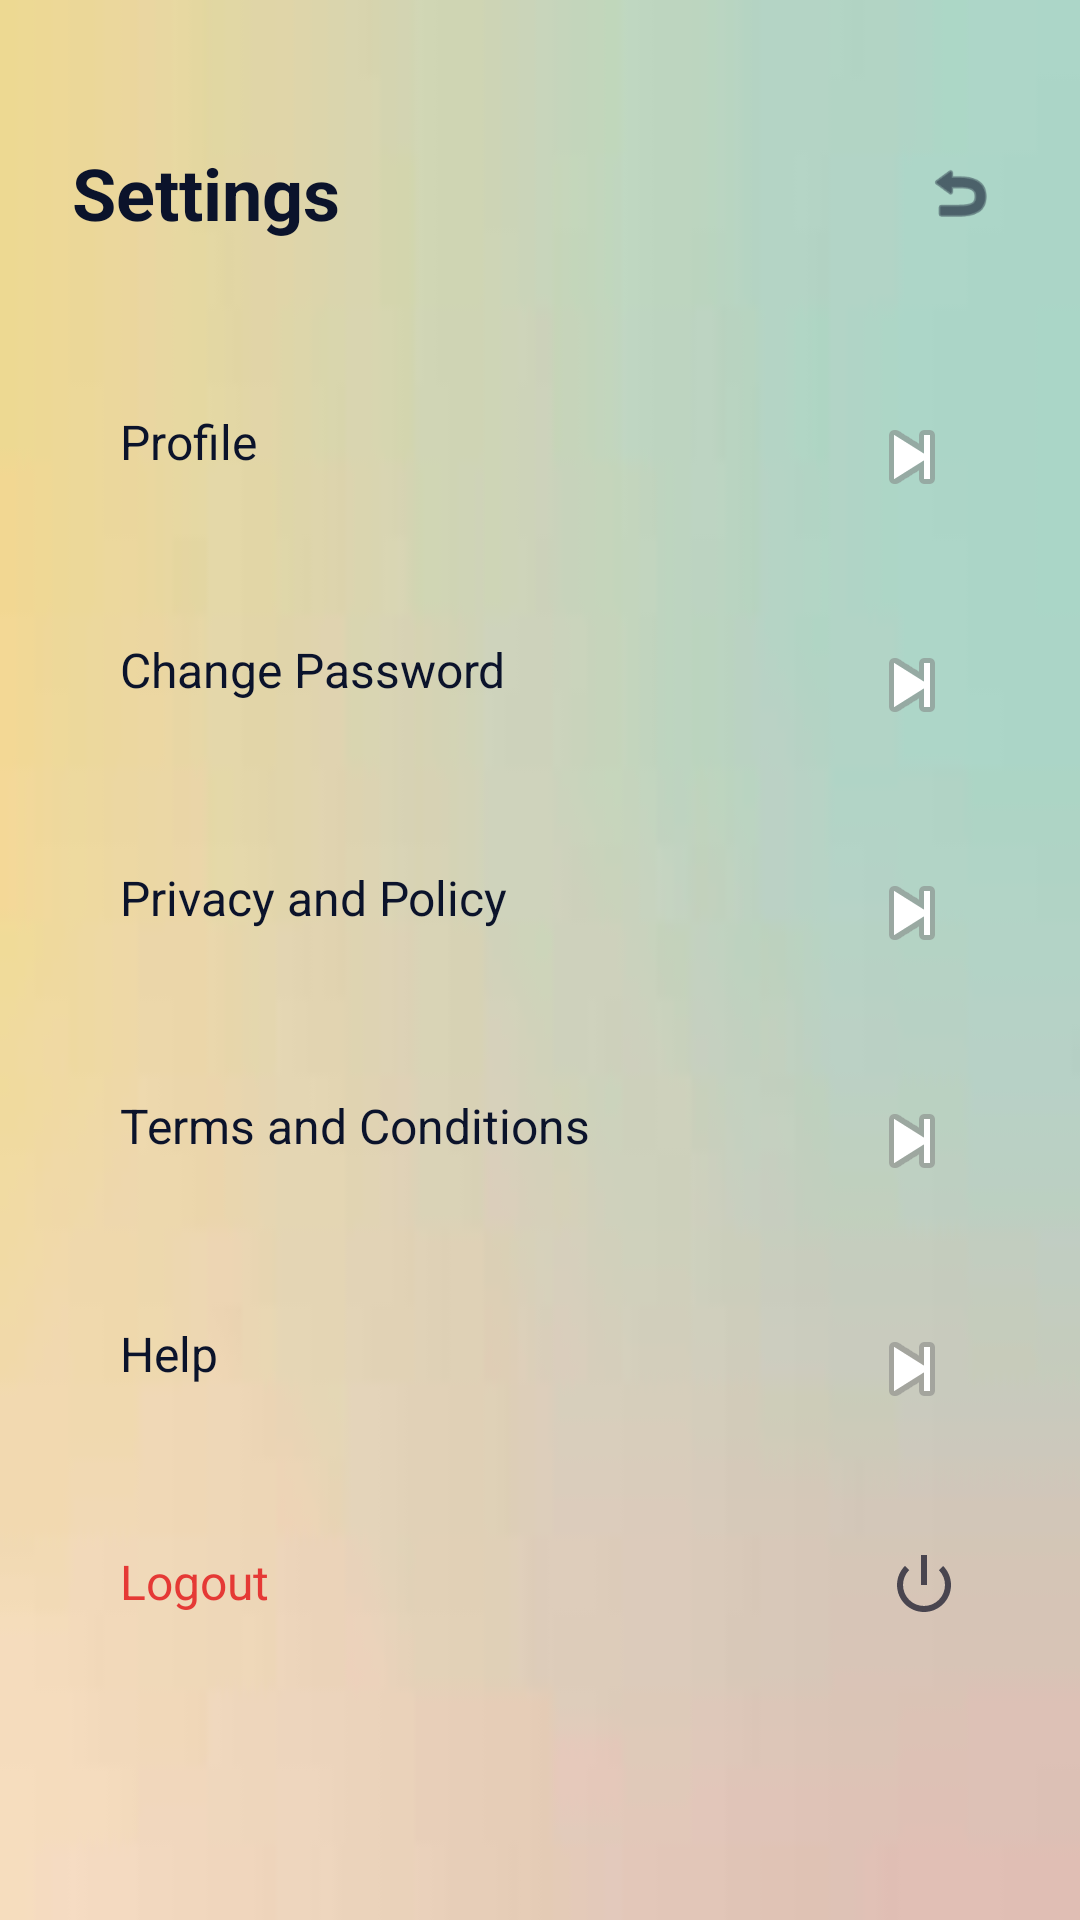

Write the Android layout XML for this screen, with the resource values it uses.
<!-- AndroidManifest.xml: application theme Theme.IKIZEN -->
<!-- res/layout/activity_settings.xml -->
<?xml version="1.0" encoding="utf-8"?>
<androidx.constraintlayout.widget.ConstraintLayout xmlns:android="http://schemas.android.com/apk/res/android"
    xmlns:app="http://schemas.android.com/apk/res-auto"
    android:layout_width="match_parent"
    android:layout_height="match_parent"
    android:background="@drawable/app_bg">

    <TextView
        android:id="@+id/tvSettingsTitle"
        android:layout_width="wrap_content"
        android:layout_height="wrap_content"
        android:text="Settings"
        android:textSize="24sp"
        android:textStyle="bold"
        android:textColor="#0B132B"
        android:layout_marginTop="48dp"
        android:layout_marginStart="24dp"
        app:layout_constraintTop_toTopOf="parent"
        app:layout_constraintStart_toStartOf="parent"/>

    <ImageView
        android:id="@+id/btnBack"
        android:layout_width="48dp"
        android:layout_height="48dp"
        android:padding="12dp"
        android:src="@android:drawable/ic_menu_revert"
        app:tint="#0B132B"
        android:layout_marginEnd="16dp"
        app:layout_constraintTop_toTopOf="@id/tvSettingsTitle"
        app:layout_constraintBottom_toBottomOf="@id/tvSettingsTitle"
        app:layout_constraintEnd_toEndOf="parent"/>

    <LinearLayout
        android:layout_width="match_parent"
        android:layout_height="0dp"
        android:orientation="vertical"
        android:padding="24dp"
        android:layout_marginTop="16dp"
        app:layout_constraintTop_toBottomOf="@id/tvSettingsTitle"
        app:layout_constraintBottom_toBottomOf="parent">

        <TextView
            android:id="@+id/btnProfile"
            android:layout_width="match_parent"
            android:layout_height="wrap_content"
            android:text="Profile"
            android:textSize="16sp"
            android:textColor="#0B132B"
            android:padding="16dp"
            android:background="@drawable/bg_card"
            android:layout_marginBottom="12dp"
            android:elevation="2dp"
            app:drawableEndCompat="@android:drawable/ic_media_next" />

        <TextView
            android:id="@+id/btnChangePassword"
            android:layout_width="match_parent"
            android:layout_height="wrap_content"
            android:text="Change Password"
            android:textSize="16sp"
            android:textColor="#0B132B"
            android:padding="16dp"
            android:background="@drawable/bg_card"
            android:layout_marginBottom="12dp"
            android:elevation="2dp"
            app:drawableEndCompat="@android:drawable/ic_media_next" />

        <TextView
            android:id="@+id/btnPrivacy"
            android:layout_width="match_parent"
            android:layout_height="wrap_content"
            android:text="Privacy and Policy"
            android:textSize="16sp"
            android:textColor="#0B132B"
            android:padding="16dp"
            android:background="@drawable/bg_card"
            android:layout_marginBottom="12dp"
            android:elevation="2dp"
            app:drawableEndCompat="@android:drawable/ic_media_next" />

        <TextView
            android:id="@+id/btnTerms"
            android:layout_width="match_parent"
            android:layout_height="wrap_content"
            android:text="Terms and Conditions"
            android:textSize="16sp"
            android:textColor="#0B132B"
            android:padding="16dp"
            android:background="@drawable/bg_card"
            android:layout_marginBottom="12dp"
            android:elevation="2dp"
            app:drawableEndCompat="@android:drawable/ic_media_next" />

        <TextView
            android:id="@+id/btnHelp"
            android:layout_width="match_parent"
            android:layout_height="wrap_content"
            android:text="Help"
            android:textSize="16sp"
            android:textColor="#0B132B"
            android:padding="16dp"
            android:background="@drawable/bg_card"
            android:layout_marginBottom="12dp"
            android:elevation="2dp"
            app:drawableEndCompat="@android:drawable/ic_media_next" />

        <TextView
            android:id="@+id/btnLogout"
            android:layout_width="match_parent"
            android:layout_height="wrap_content"
            android:text="Logout"
            android:textSize="16sp"
            android:textColor="#E53935"
            android:padding="16dp"
            android:background="@drawable/bg_card"
            android:layout_marginBottom="12dp"
            android:elevation="2dp"
            app:drawableEndCompat="@android:drawable/ic_lock_power_off" />

    </LinearLayout>

</androidx.constraintlayout.widget.ConstraintLayout>
<!-- resources referenced by this layout -->
<resources>
  <!-- drawable app_bg: png bitmap (drawable, 10878 bytes) -->
  <style name="Theme.IKIZEN" parent="Base.Theme.IKIZEN" />
  <style name="Base.Theme.IKIZEN" parent="Theme.Material3.DayNight.NoActionBar">
          
          
      </style>
</resources>
